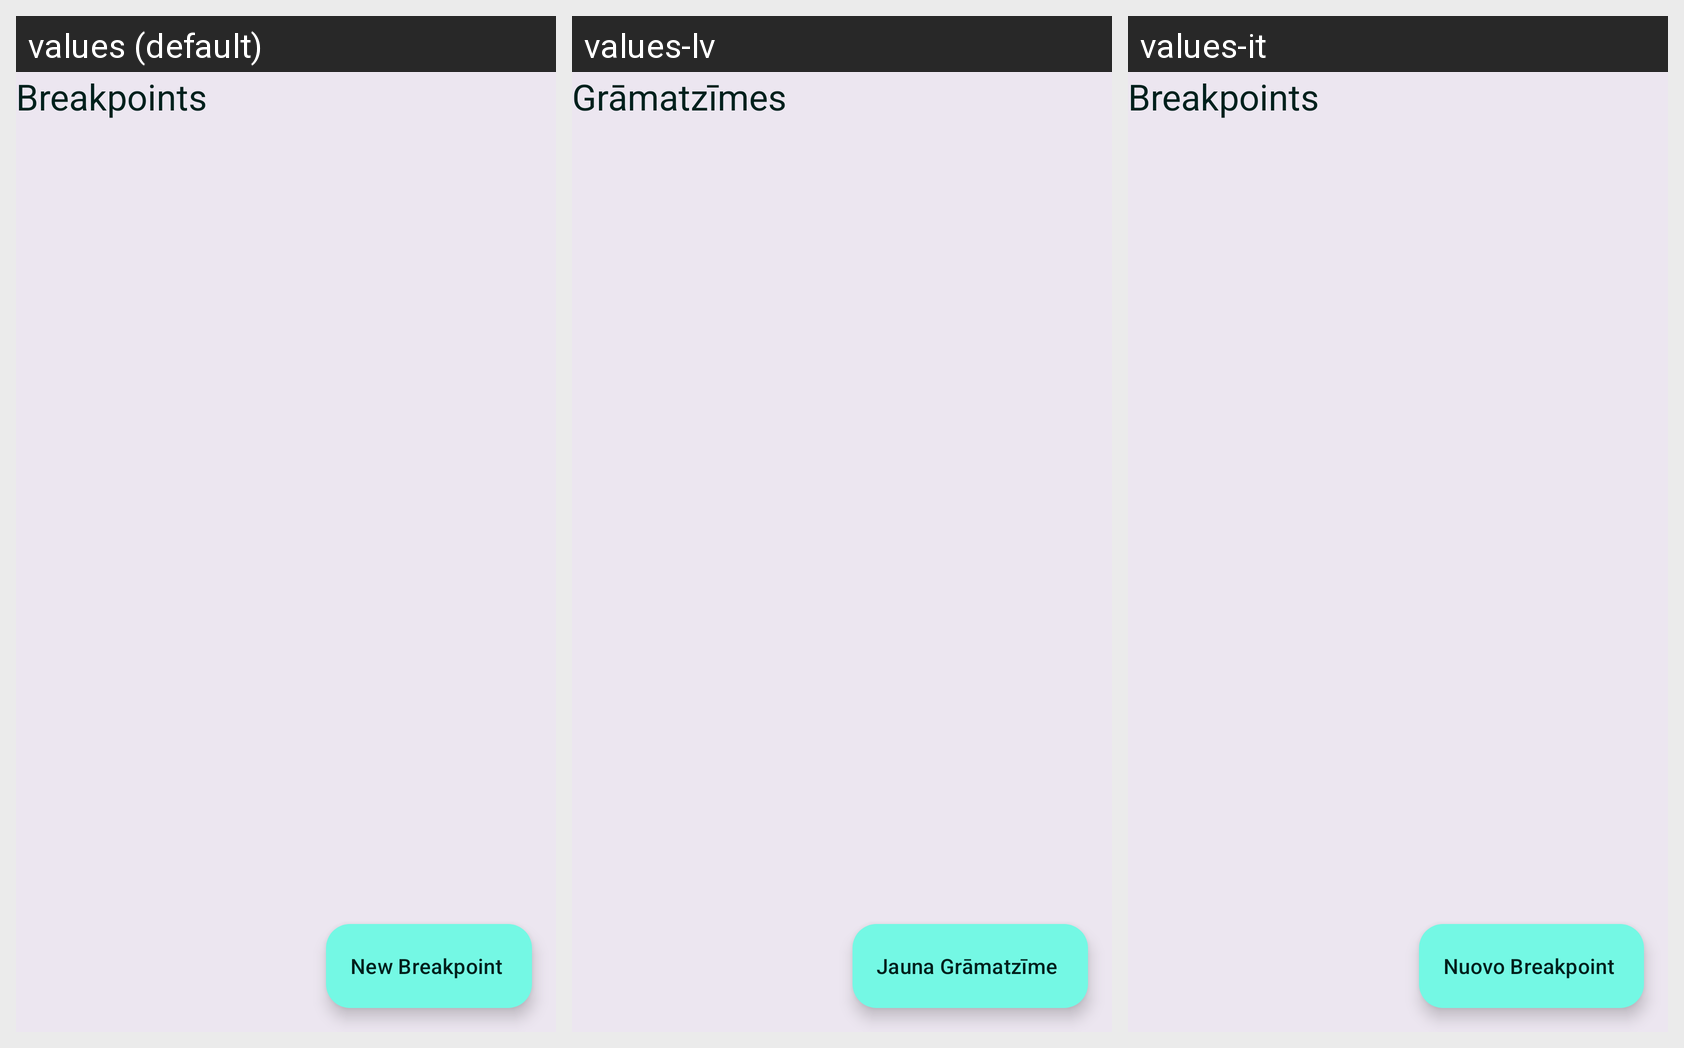

Locale-by-locale string values for the Android screen shown in this grid:
Android screen res/layout/breakpoints_layout.xml rendered under 3 locales, left to right: values (default), values-lv, values-it. Device: Nexus 5 (rendered at 1080×1920; each locale shown at half size, 540×960, under a caption strip naming it); theme Theme.AppTheme.
Strings drawn on this screen, with the default value and each locale's value (text and hints the layout hard-codes, and strings that could not be matched under every locale, appear in the picture but are not listed):

breakpoints
  values: Breakpoints
  values-lv: Grāmatzīmes
  values-it: Breakpoints

add_breakpoint_title
  values: New Breakpoint
  values-lv: Jauna Grāmatzīme
  values-it: Nuovo Breakpoint
